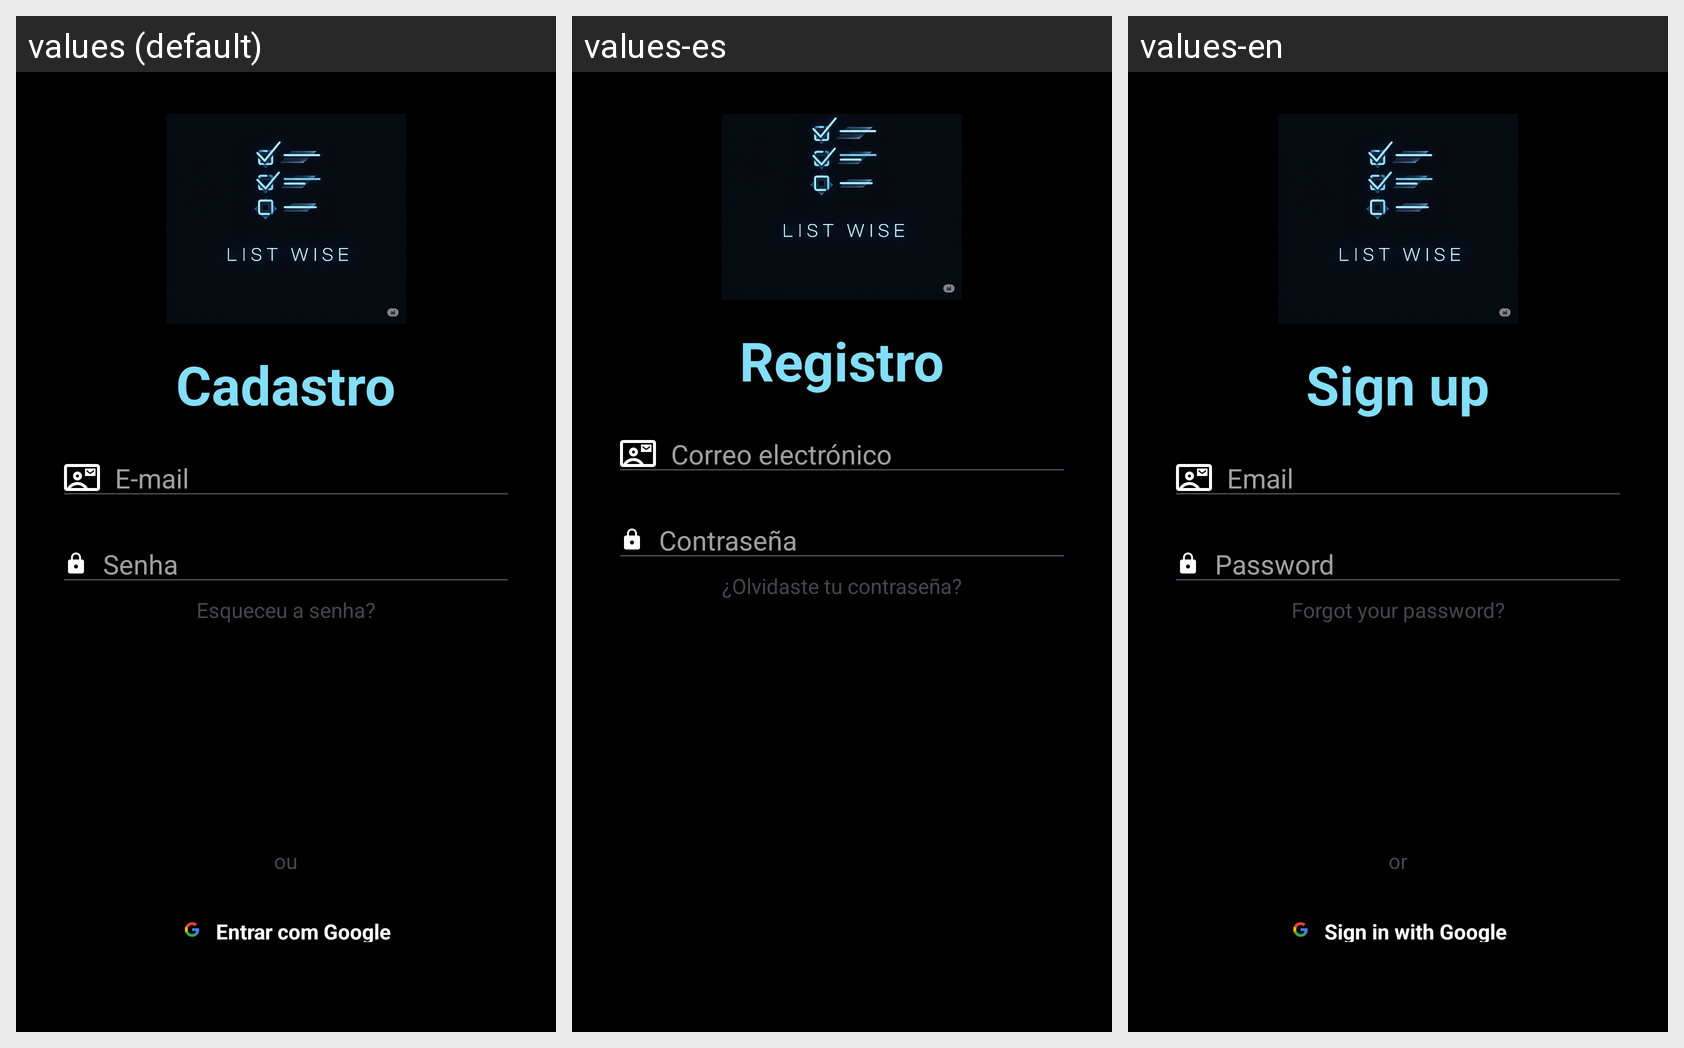

This grid shows one Android layout under several languages. Give, for every string resource on the screen, its name, the default text and each shown locale's text.
Android screen res/layout/fragment_cadastro.xml rendered under 3 locales, left to right: values (default), values-es, values-en. Device: Nexus 5 (rendered at 1080×1920; each locale shown at half size, 540×960, under a caption strip naming it); theme Theme.List_Wise.
Strings drawn on this screen, with the default value and each locale's value (text and hints the layout hard-codes, and strings that could not be matched under every locale, appear in the picture but are not listed):

cadastro_text
  values: Cadastro
  values-es: Registro
  values-en: Sign up

login_prompt
  values: E-mail
  values-es: Correo electrónico
  values-en: Email

password_prompt
  values: Senha
  values-es: Contraseña
  values-en: Password

forgot_password_text
  values: Esqueceu a senha?
  values-es: ¿Olvidaste tu contraseña?
  values-en: Forgot your password?
